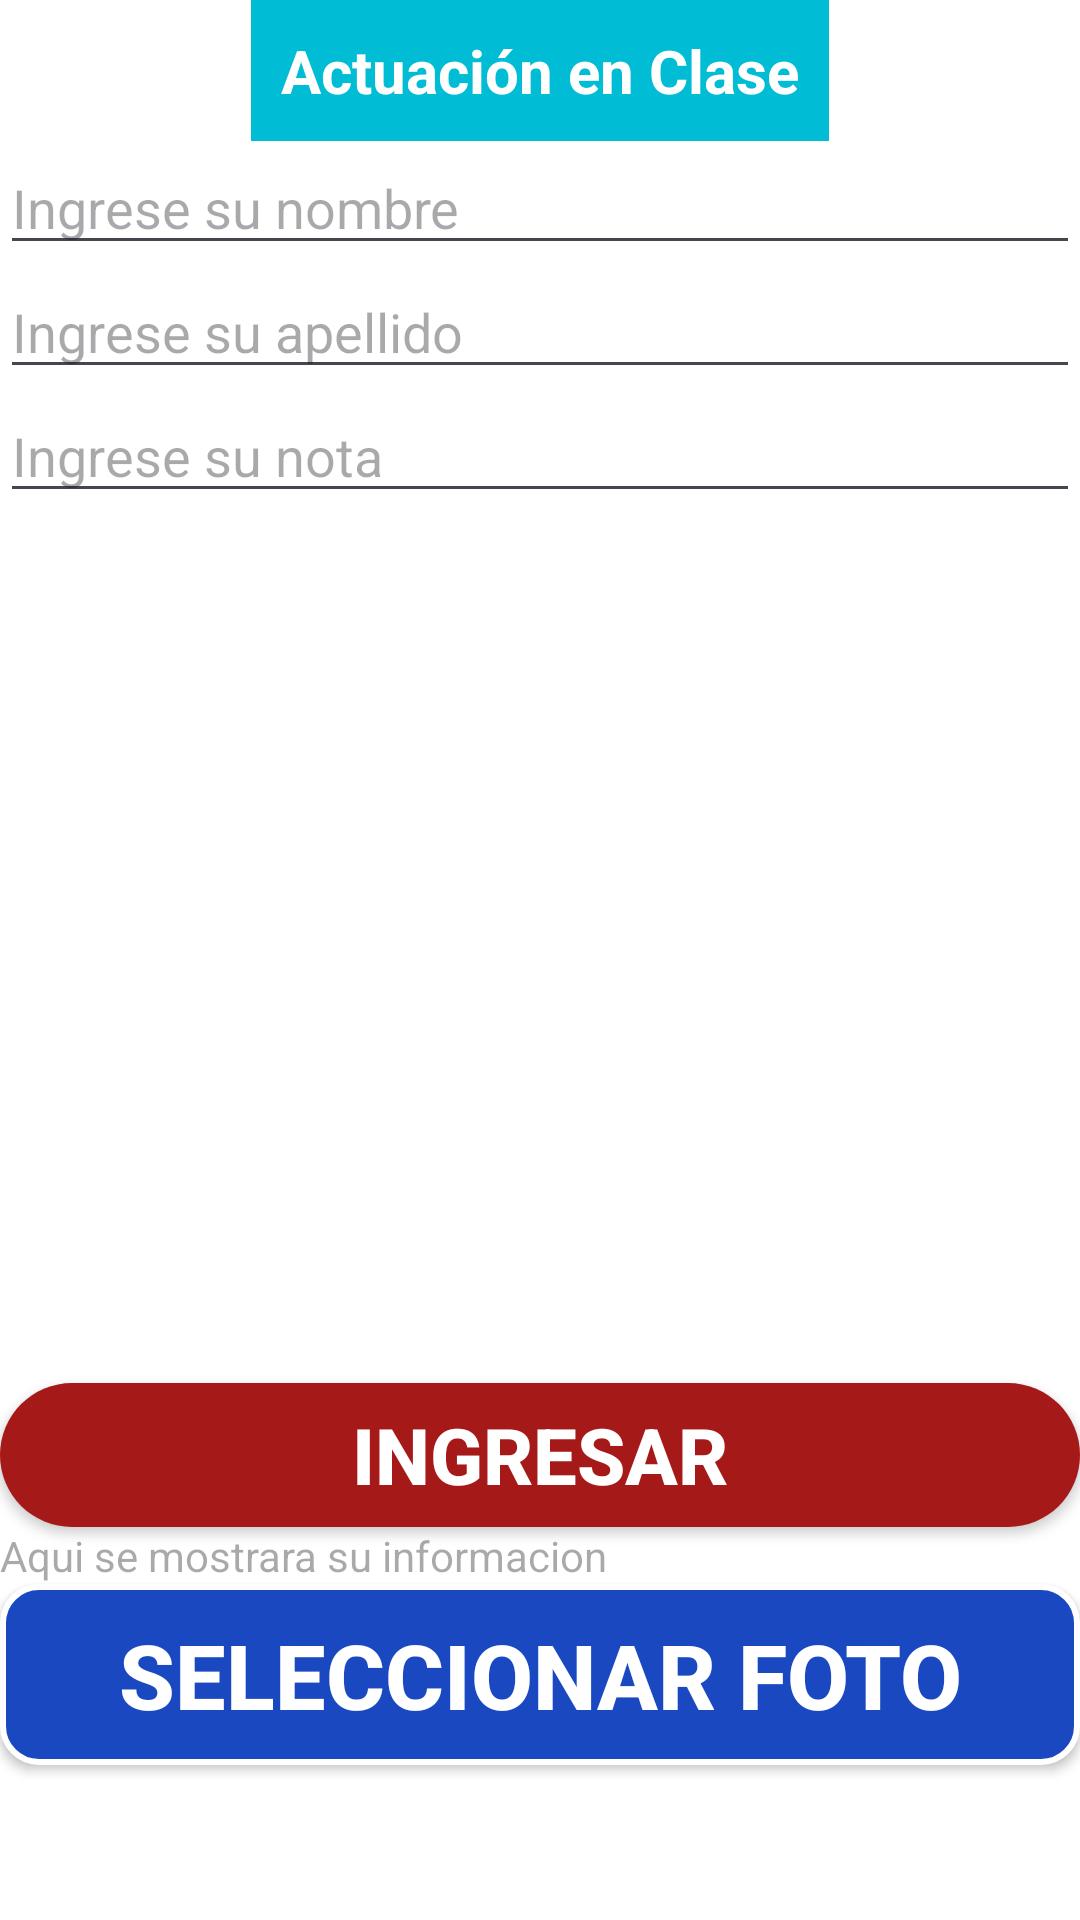

This screen was rendered from an Android layout file. Write that file and the resources it references.
<!-- AndroidManifest.xml: application theme Theme.ActuacionClase -->
<!-- res/layout/activity_main.xml -->
<?xml version="1.0" encoding="utf-8"?>
<LinearLayout xmlns:android="http://schemas.android.com/apk/res/android"
    xmlns:app="http://schemas.android.com/apk/res-auto"
    xmlns:tools="http://schemas.android.com/tools"
    android:layout_width="match_parent"
    android:layout_height="match_parent"
    android:layout_marginHorizontal="10dp"
    android:layout_marginVertical="10dp"
    android:background="#FFFFFF"
    android:orientation="vertical"
    tools:context=".MainActivity">

    <TextView
        android:id="@+id/titulo"
        android:layout_width="wrap_content"
        android:layout_height="wrap_content"
        android:text="Actuación en Clase"
        android:layout_gravity="center"
        android:textSize="20sp"
        android:padding="10dp"
        android:background="#00BCD4"
        android:textColor="#FFF"
        android:textStyle="bold"
        app:layout_constraintBottom_toBottomOf="parent"
        app:layout_constraintEnd_toEndOf="parent"
        app:layout_constraintStart_toStartOf="parent"
        app:layout_constraintTop_toTopOf="parent" />

    <EditText
        android:id="@+id/nombre"
        android:layout_width="match_parent"
        android:layout_height="wrap_content"
        android:hint="Ingrese su nombre"/>
    <EditText
        android:id="@+id/apellido"
        android:layout_width="match_parent"
        android:layout_height="wrap_content"
        android:hint="Ingrese su apellido"/>
    <EditText
        android:id="@+id/nota"
        android:layout_width="match_parent"
        android:layout_height="wrap_content"
        android:hint="Ingrese su nota"/>

    <ImageView
        android:id="@+id/imagen1"
        android:layout_width="250dp"
        android:layout_height="250dp"
        android:layout_gravity="center"
        android:layout_marginTop="20dp"
        android:layout_marginBottom="20dp"/>

    <androidx.appcompat.widget.AppCompatButton
        android:id="@+id/boton1"
        android:layout_width="match_parent"
        android:layout_height="wrap_content"
        android:text="INGRESAR"
        android:textSize="26sp"
        android:textColor="@color/white"
        android:textStyle="bold"
        android:background="@drawable/background"/>
    <TextView
        android:id="@+id/informacion"
        android:layout_width="match_parent"
        android:layout_height="wrap_content"
        android:hint="Aqui se mostrara su informacion"
        android:textColor="#fff"/>
    <androidx.appcompat.widget.AppCompatButton
        android:id="@+id/boton2"
        android:layout_width="match_parent"
        android:layout_height="wrap_content"
        android:text="Seleccionar Foto"
        android:textSize="30sp"
        android:textColor="@color/white"
        android:textStyle="bold"
        android:padding="10dp"
        android:background="@drawable/fondo2"/>

</LinearLayout>
<!-- resources referenced by this layout -->
<resources>
  <!-- drawable background (drawable) -->
  <?xml version="1.0" encoding="utf-8"?>
  <shape android:shape="rectangle" xmlns:android="http://schemas.android.com/apk/res/android">
      <solid android:color="#A61919"/>
      <corners android:radius="30dp"/>
  </shape>
  <!-- drawable fondo2 (drawable) -->
  <?xml version="1.0" encoding="utf-8"?>
  <shape android:shape="rectangle" xmlns:android="http://schemas.android.com/apk/res/android">
  <solid android:color="#1948C1"/>
      <corners android:radius="12dp"/>
      <stroke android:width="2dp"
          android:color="@color/white"/>
  </shape>
  <style name="Theme.ActuacionClase" parent="Base.Theme.ActuacionClase" />
  <style name="Base.Theme.ActuacionClase" parent="Theme.Material3.DayNight.NoActionBar">
          
          
      </style>
  <!-- not gathered from this repository: default colours our renderer supplied (Android Studio template values) -->
  <color name="white">#FFFFFFFF</color>
</resources>
